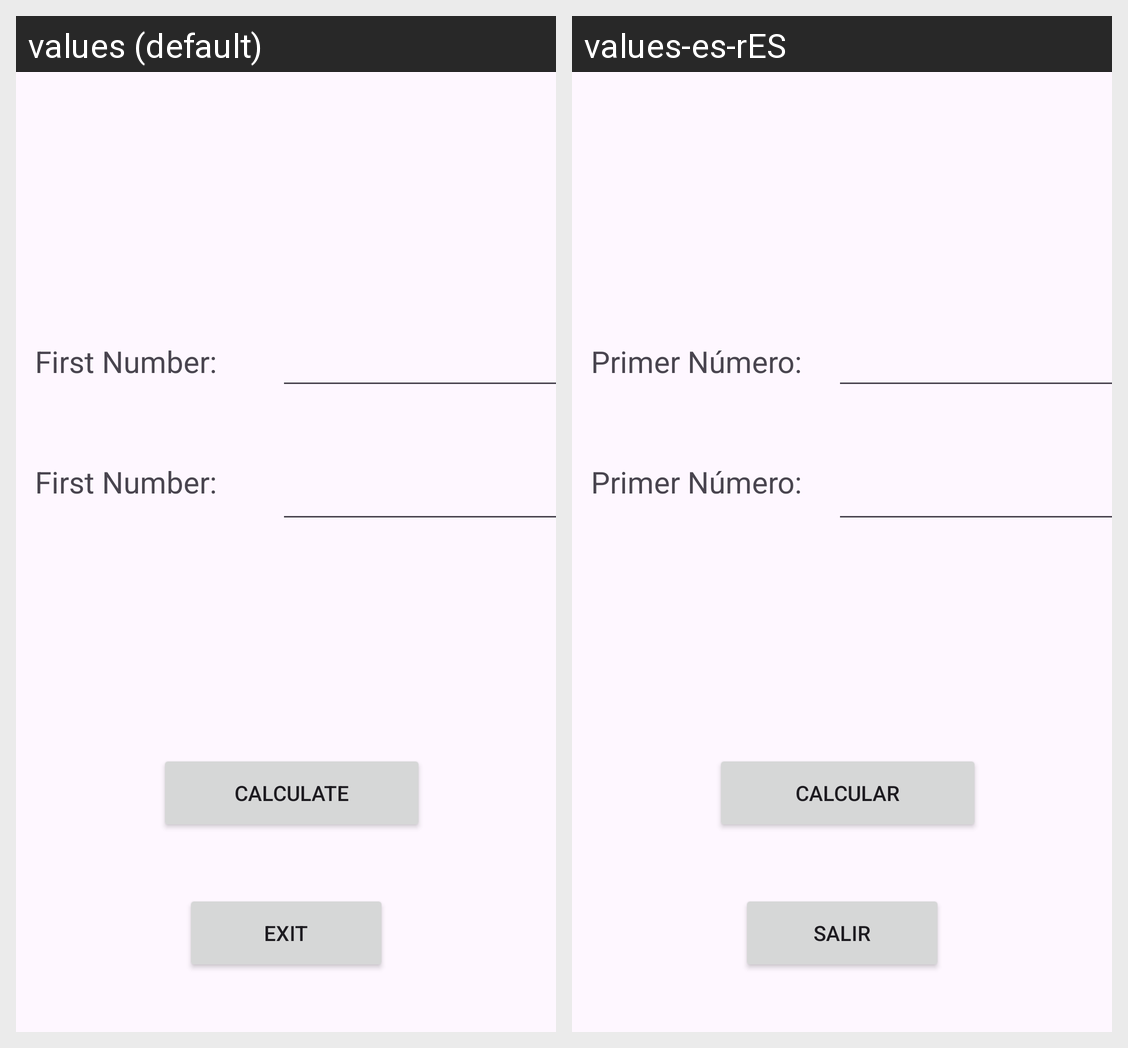

Strings drawn on this Android screen and how each of the app's shown locales translates them:
Android screen res/layout/activity_main.xml rendered under 2 locales, left to right: values (default), values-es-rES. Device: Nexus 5 (rendered at 1080×1920; each locale shown at half size, 540×960, under a caption strip naming it); theme Theme.P01Suma_AdrianTomas.
Strings drawn on this screen, with the default value and each locale's value (text and hints the layout hard-codes, and strings that could not be matched under every locale, appear in the picture but are not listed):

PrimerNumero
  values: First Number:
  values-es-rES: Primer Número:

Calcular
  values: Calculate
  values-es-rES: Calcular

Salir
  values: Exit
  values-es-rES: Salir
